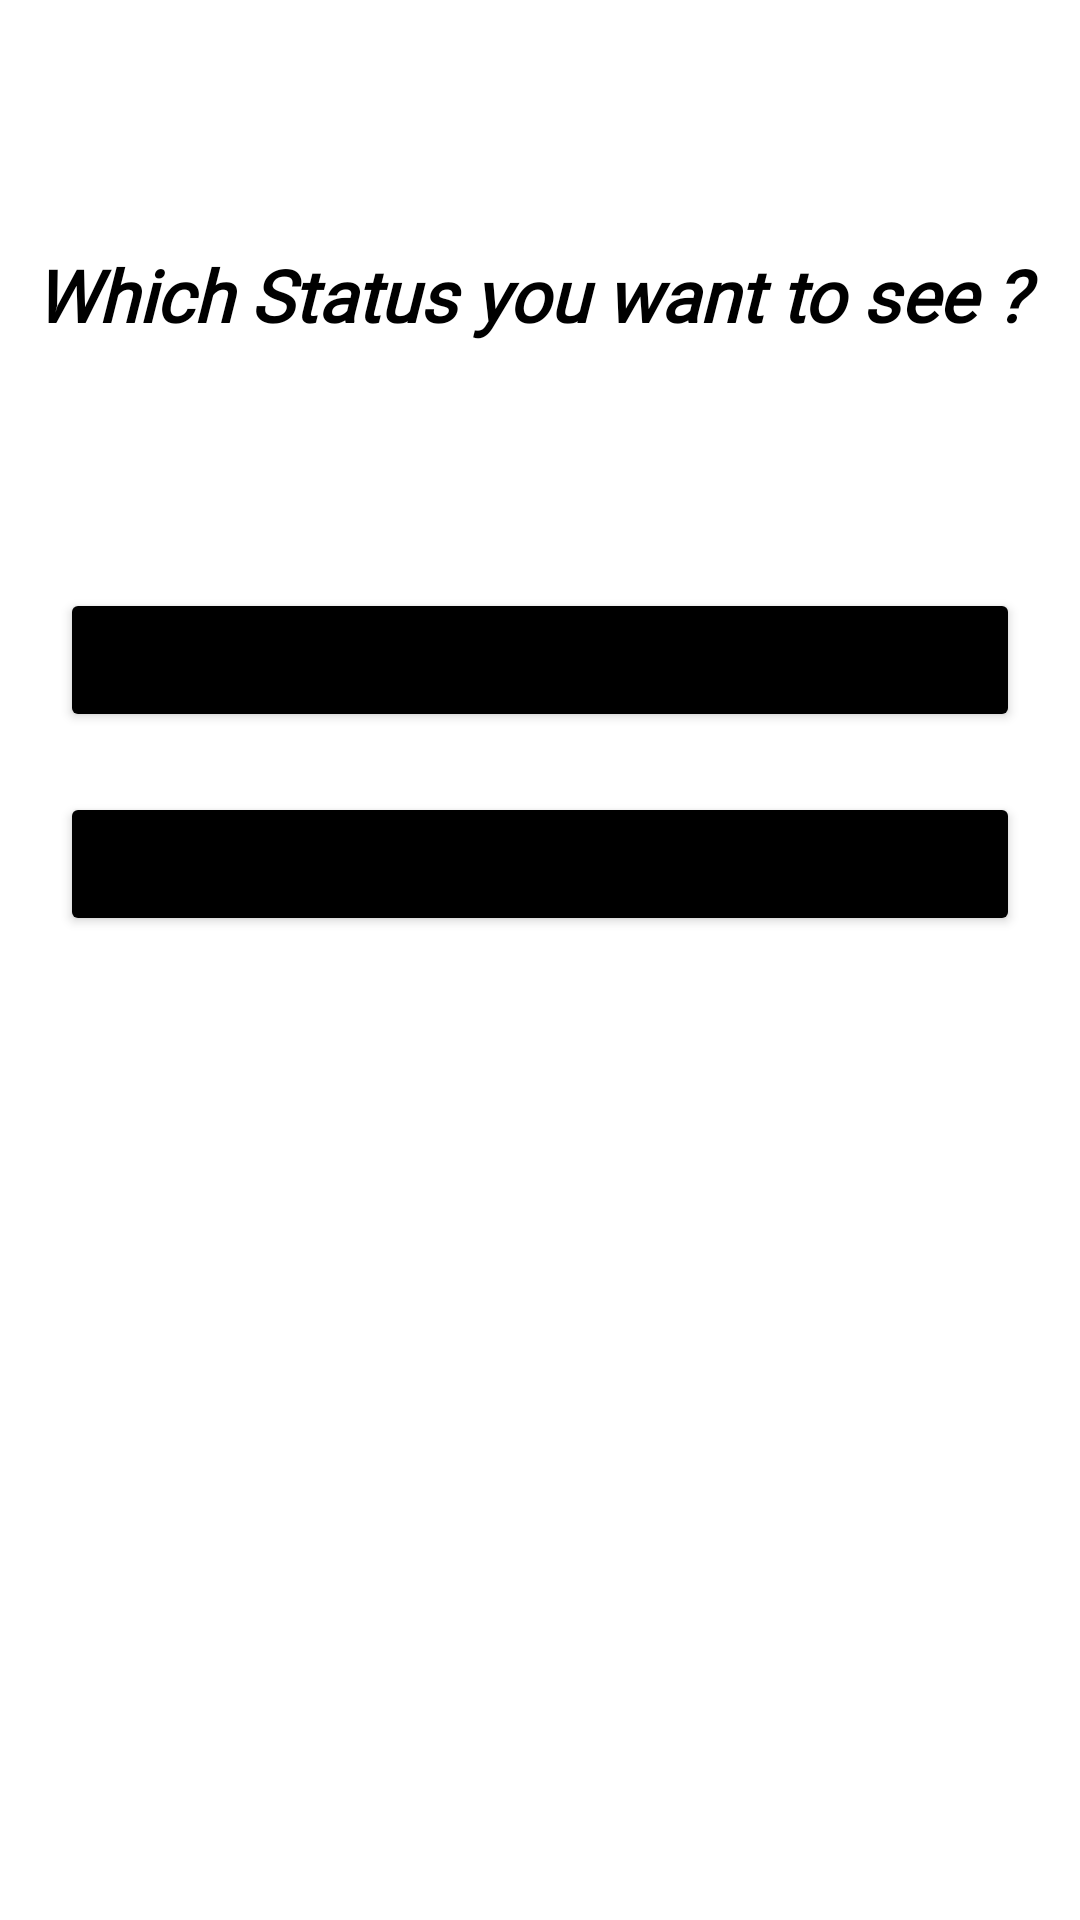

Layout XML and referenced resources for this Android screen:
<!-- AndroidManifest.xml: application theme Theme.RechargeApp -->
<!-- res/layout/frag_status_selector.xml -->
<?xml version="1.0" encoding="utf-8"?>
<androidx.constraintlayout.widget.ConstraintLayout xmlns:android="http://schemas.android.com/apk/res/android"
    xmlns:app="http://schemas.android.com/apk/res-auto"
    xmlns:tools="http://schemas.android.com/tools"
    android:id="@+id/fragStatusSelector"
    android:layout_width="match_parent"
    android:layout_height="match_parent"
    tools:context=".MainFragments.UserStatus.fragStatusSelector">


    <Button
        android:id="@+id/btnNormalBoost"
        android:layout_width="match_parent"
        android:layout_height="wrap_content"
        android:layout_marginLeft="20dp"
        android:layout_marginRight="20dp"
        android:layout_marginBottom="20dp"
        android:backgroundTint="#000000"
        android:text="Boost Status"
        android:textSize="18sp"
        app:layout_constraintBottom_toTopOf="@+id/btnLikeBoost"
        app:layout_constraintEnd_toEndOf="parent"
        app:layout_constraintStart_toStartOf="parent" />

    <Button
        android:id="@+id/btnLikeBoost"
        android:layout_width="match_parent"
        android:layout_height="wrap_content"
        android:layout_marginLeft="20dp"
        android:layout_marginRight="20dp"
        android:layout_marginBottom="328dp"
        android:backgroundTint="#000000"
        android:text="Like Boost Status"
        android:textSize="18sp"
        app:layout_constraintBottom_toBottomOf="parent"
        app:layout_constraintEnd_toEndOf="parent"
        app:layout_constraintHorizontal_bias="0.6"
        app:layout_constraintStart_toStartOf="parent" />

    <TextView
        android:id="@+id/textView2"
        android:layout_width="wrap_content"
        android:layout_height="wrap_content"
        android:layout_marginLeft="20dp"
        android:layout_marginRight="20dp"
        android:fontFamily="@font/montserrat_bold"
        android:text="Which Status you want to see ? "
        android:textColor="@color/black"
        android:textSize="24sp"
        android:textStyle="bold|italic"
        app:layout_constraintBottom_toTopOf="@+id/btnNormalBoost"
        app:layout_constraintEnd_toEndOf="parent"
        app:layout_constraintStart_toStartOf="parent"
        app:layout_constraintTop_toTopOf="parent" />
</androidx.constraintlayout.widget.ConstraintLayout>
<!-- resources referenced by this layout -->
<resources>
  <color name="black">#FF000000</color>
  <style name="Theme.RechargeApp" parent="Theme.MaterialComponents.DayNight.NoActionBar">
          
          <item name="colorPrimary">@color/purple_500</item>
          <item name="colorPrimaryVariant">@color/statusBar</item>
          <item name="colorOnPrimary">@color/white</item>
  
  
  
          
          <item name="colorSecondary">@color/teal_200</item>
          <item name="colorSecondaryVariant">@color/teal_700</item>
          <item name="colorOnSecondary">@color/black</item>
          
          <item name="android:statusBarColor" tools:targetApi="l">?attr/colorPrimaryVariant</item>
          
  
  
          <item name="bottomSheetDialogTheme">@style/AppBottomSheetDialogTheme</item>
      </style>
  <color name="purple_500">#FF6200EE</color>
  <color name="statusBar">#74000000</color>
  <color name="white">#FFFFFFFF</color>
  <color name="teal_200">#FF03DAC5</color>
  <color name="teal_700">#FF018786</color>
  <style name="AppBottomSheetDialogTheme" parent="Theme.Design.Light.BottomSheetDialog">
          <item name="bottomSheetStyle">@style/AppModalStyle</item>
      </style>
  <style name="AppModalStyle" parent="Widget.Design.BottomSheet.Modal">
          <item name="android:background">@drawable/payment_history_round_style</item>
      </style>
  <!-- drawable payment_history_round_style (drawable) -->
  <?xml version="1.0" encoding="utf-8"?>
  <shape xmlns:android="http://schemas.android.com/apk/res/android"  android:shape="rectangle">
      <solid android:color="@color/one"/>
      <corners android:topLeftRadius="16dp" android:topRightRadius="16dp"/>
  </shape>
  <color name="one">#DCEDC8</color>
</resources>
